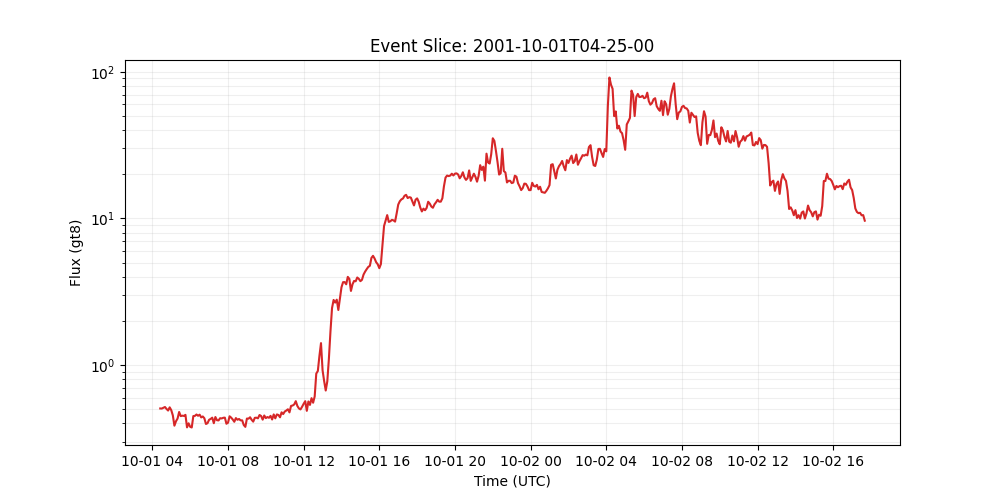

The data file committed next to this chart (first rows):
time_tag, gt8
2001-10-01 04:25:00, 0.5054
2001-10-01 04:30:00, 0.5048
2001-10-01 04:35:00, 0.5112
2001-10-01 04:40:00, 0.5172
2001-10-01 04:45:00, 0.5018
2001-10-01 04:50:00, 0.4893
2001-10-01 04:55:00, 0.5145
2001-10-01 05:00:00, 0.4921
2001-10-01 05:05:00, 0.4533
2001-10-01 05:10:00, 0.3857
2001-10-01 05:15:00, 0.4134
2001-10-01 05:20:00, 0.4315
2001-10-01 05:25:00, 0.4783
2001-10-01 05:30:00, 0.4483
2001-10-01 05:35:00, 0.4514
2001-10-01 05:40:00, 0.4496
2001-10-01 05:45:00, 0.4571
2001-10-01 05:50:00, 0.3755
2001-10-01 05:55:00, 0.4004
2001-10-01 06:00:00, 0.3789
2001-10-01 06:05:00, 0.3749
2001-10-01 06:10:00, 0.4486
2001-10-01 06:15:00, 0.4498
2001-10-01 06:20:00, 0.4598
2001-10-01 06:25:00, 0.4507
2001-10-01 06:30:00, 0.4585
2001-10-01 06:35:00, 0.4392
2001-10-01 06:40:00, 0.4458
2001-10-01 06:45:00, 0.4334
2001-10-01 06:50:00, 0.3961
2001-10-01 06:55:00, 0.4011
2001-10-01 07:00:00, 0.4232
2001-10-01 07:05:00, 0.4289
2001-10-01 07:10:00, 0.4374
2001-10-01 07:15:00, 0.401
2001-10-01 07:20:00, 0.4419
2001-10-01 07:25:00, 0.4203
2001-10-01 07:30:00, 0.4189
2001-10-01 07:35:00, 0.4338
2001-10-01 07:40:00, 0.4321
2001-10-01 07:45:00, 0.4366
2001-10-01 07:50:00, 0.4377
2001-10-01 07:55:00, 0.3976
2001-10-01 08:00:00, 0.4041
2001-10-01 08:05:00, 0.4471
2001-10-01 08:10:00, 0.4378
2001-10-01 08:15:00, 0.4251
2001-10-01 08:20:00, 0.41
2001-10-01 08:25:00, 0.4345
2001-10-01 08:30:00, 0.4233
2001-10-01 08:35:00, 0.4285
2001-10-01 08:40:00, 0.4193
2001-10-01 08:45:00, 0.4194
2001-10-01 08:50:00, 0.3897
2001-10-01 08:55:00, 0.3785
2001-10-01 09:00:00, 0.4314
2001-10-01 09:05:00, 0.4305
2001-10-01 09:10:00, 0.4404
2001-10-01 09:15:00, 0.4231
2001-10-01 09:20:00, 0.411
... 388 more rows
